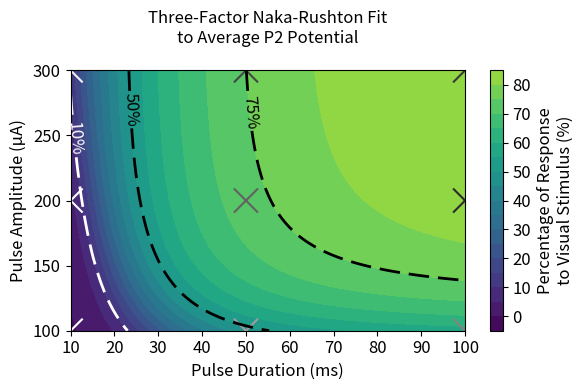

Here is the Python script that generated this plot:
import numpy as np
import matplotlib.pyplot as plt
import numpy as np
from scipy.optimize import curve_fit
from scipy.special import expit
import pandas as pd

# Given data
# trial_type = np.array([1, 2, 3, 4, 5, 6, 7, 8, 9])
# pulse_duration = np.array([10, 10, 10, 50, 50, 50, 100, 100, 100])
# pulse_amplitude = np.array([100, 200, 300, 100, 200, 300, 100, 200, 300])
# valid = np.array([-0.086, -0.044, 0.07,
#                   0.561, 0.849, 0.976,
#                   0.691, 1.078, 1.022])

# Data setup
data = {
    "trial_type":       [1, 2, 3, 4, 5, 6, 7, 8, 9],
    "pulse_duration":   [10, 10, 10, 50, 50, 50, 100, 100, 100],
    "pulse_amplitude":  [100, 200, 300, 100, 200, 300, 100, 200, 300],
    "valid":            [-0.086, -0.044, 0.07, 0.561, 0.849, 0.976, 0.691, 1.078, 1.022],
}
df = pd.DataFrame(data)

# Prepare the data
X = (df['pulse_duration'], df['pulse_amplitude'])
Y = df['valid']

# Reference LED value as the maximum
LED = 1.269

# Step 1: Shift data to make it non-negative
LED = LED - np.min(Y)
shifted_valid = Y - np.min(Y)

# Step 2: Normalize relative to the LED maximum
Y = (shifted_valid / LED) * 100


def total_charge(d, A):
    """
    Calculate the total charge of a current pulse.

    Parameters:
    - d: Pulse duration in milliseconds (ms).
    - A: Pulse amplitude in microamperes (µA).

    Returns:
    - Total charge in microcoulombs (µC).
    """
    # d in ms, A in µA
    I_pp = A / 1e6  # Peak-to-peak current in amperes (100 µA)
    I_peak = I_pp / 2  # Peak current in amperes
    T_pulse = d / 1e3  # Total pulse duration in seconds (100 ms)
    f = 1 / T_pulse  # Frequency in Hz (assuming full sinusoid fits in pulse duration)

    Q_pulse_analytic_uC = (2 * I_peak) / (np.pi * f) * 1e6
    return Q_pulse_analytic_uC


def naka_rushton_3d(inputs, r_max, sigma_Q, n, sigma_A, m, delta, p, r_base):
    d, A = inputs  # Unpack inputs: pulse duration and amplitude
    Q = total_charge(d, A)  # Calculate total charge per pulse

    # Naka-Rushton equation applied to total charge (Q)
    NR_Q = (Q ** n) / (Q ** n + sigma_Q ** n)

    # Naka-Rushton equation applied to amplitude (A)
    NR_A = (A ** m) / (A ** m + sigma_A ** m)

    # Duration factor: gives higher weight to shorter durations
    # Diminishes as duration (d) increases, based on delta and p
    Dur_factor = (delta ** p) / (delta ** p + d ** p)

    # Combine all factors with baseline response
    return r_base + r_max * NR_Q * NR_A * Dur_factor

"""
Initial guess values:

Index       Value       Parameter       Description
0           100         r_max           Maximum response level, representing the upper bound of the model (asymptote).
1           1.0         sigma_Q         Half-saturation constant for total charge (Q); the charge level at which the response reaches 50% of r_max.
2           1.0         n               Hill coefficient for total charge; controls the steepness of the response curve related to total charge.
3           150.0       sigma_A         Half-saturation constant for pulse amplitude (A); the amplitude level at which the response reaches 50% of r_max.
4           1.0         m               Hill coefficient for amplitude; controls the steepness of the response curve related to amplitude.
5           10.0        delta           Scaling constant for duration effectiveness.
6           1.0         p               Hill coefficient for duration effectiveness; controls how duration influences the response.
7           0.0         r_base          Baseline response (minimum response level); the lowest possible response level when stimulation is minimal.
"""
initial_guess = [100, 1.0, 1.0, 150.0, 1.0, 10.0, 1.0, 0.0]

popt, pcov = curve_fit(naka_rushton_3d, xdata=X, ydata=Y, p0=initial_guess, maxfev=20000)

# popt, pcov = curve_fit(naka_rushton_3d, xdata=(pulse_duration, pulse_amplitude), ydata=valid,
#                        maxfev=20000)

(r_max_fit, sigma_Q_fit, n_fit, sigma_A_fit, m_fit, delta_fit, p_fit, r_base_fit) = popt
print("Fitted parameters:")
print(f"r_max = {r_max_fit:.4f}")
print(f"sigma_Q = {sigma_Q_fit:.4f}")
print(f"n = {n_fit:.4f}")
print(f"sigma_A = {sigma_A_fit:.4f}")
print(f"m = {m_fit:.4f}")
print(f"delta = {delta_fit:.4f}")
print(f"p = {p_fit:.4f}")
print(f"r_base = {r_base_fit:.4f}")

predictions = naka_rushton_3d(X, *popt)

# Goodness of fit (R² equivalent)
Y_pred = predictions
ss_total = np.sum((Y - np.mean(Y)) ** 2)
ss_residual = np.sum((Y - Y_pred) ** 2)
r_squared = 1 - (ss_residual / ss_total)
print(f"Goodness of fit (R²): {r_squared:.4f}")

rounded_Y_pred = np.round(Y_pred.values, 2)
print("Predictions:", rounded_Y_pred)
rounded_Y = np.round(Y.values, 2)
print("Actual:", rounded_Y)

# Calculate percentage difference
diff = Y_pred.values - Y.values
print("Percentage Difference:", np.round(diff, 2))

# Create a grid of duration and amplitude values
d_values = np.linspace(10, 100, 100)  # range from 10 to 100 ms
A_values = np.linspace(100, 300, 100)  # range from 100 to 300 µA

D_grid, A_grid = np.meshgrid(d_values, A_values)

# Predict responses over the grid
Z = naka_rushton_3d((D_grid, A_grid), *popt)

# Make a contour plot
# fig, ax = plt.subplots(figsize=(6, 4.6))
fig, ax = plt.subplots(figsize=(6, 4))

plt.rcParams.update({
    'axes.titlesize': 12,   # Title font size
    'axes.labelsize': 12,   # Axis label font size
    'xtick.labelsize': 12,  # X-tick label font size
    'ytick.labelsize': 12   # Y-tick label font size
})

contour = ax.contourf(D_grid, A_grid, Z, levels=20, cmap='viridis', vmax=100)
ax.set_xticks(np.arange(10, 101, 10))


cbar = plt.colorbar(contour, ax=ax)
cbar.set_label('Percentage of Response\nto Visual Stimulus (%)', rotation=90)

# Set xtick labels fontsize
for label in ax.get_xticklabels():
    label.set_fontsize(12)
# Set ytick labels fontsize
for label in ax.get_yticklabels():
    label.set_fontsize(12)

# # # Set colorbar ticks
# cbar.set_ticks(np.arange(0, 86, 10))
# #
# # # Add minior ticks
# cbar.set_ticklabels(['0', '', '10', '', '20', '', '30', '', '40', '', '50', '',  '60', '',
# '70', '', '80', '', '90', '', '100'])

ax.set_xlabel('Pulse Duration (ms)', fontsize=12)
ax.set_ylabel('Pulse Amplitude (µA)', fontsize=12)
ax.set_title('Three-Factor Naka-Rushton Fit\nto Average P2 Potential', pad=20, fontsize=12)

contour_50 = ax.contour(D_grid, A_grid, Z, levels=[50], colors='black', linestyles='dashed',
                        linewidths=2)
ax.clabel(contour_50, fmt='50%%', inline=True, fontsize=12)

contour_75 = ax.contour(D_grid, A_grid, Z, levels=[75], colors='black',
linestyles='dashed', linewidths=2)
ax.clabel(contour_75, fmt='75%%', inline=True, fontsize=12)

contour_90 = ax.contour(D_grid, A_grid, Z, levels=[90], colors='black', linestyles='dashed',
                        linewidths=2)
ax.clabel(contour_90, fmt='90%%', inline=True, fontsize=12)

ax.scatter(df['pulse_duration'], df['pulse_amplitude'], c=Y, cmap='Greys', vmin=0, vmax=100, s=300,
           marker='x')


###############################################################################################



# Function to extract x-values for specific y-values
def extract_x_for_y(contour, y_values):
    extracted_data = {y: [] for y in y_values}  # Dictionary to store results

    # Iterate through all contour segments (paths)
    for collection in contour.collections:
        for path in collection.get_paths():
            vertices = path.vertices  # Get x, y coordinates of the contour line
            x, y = vertices[:, 0], vertices[:, 1]

            # Check for specific y-values and store corresponding x-values
            for target_y in y_values:
                mask = np.isclose(y, target_y, atol=5)  # Allow small tolerance
                extracted_data[target_y].extend(x[mask])

    return extracted_data


# Define y-values of interest (300 µA, 200 µA, 100 µA)
y_values = [300, 200, 100]

# Extract the x-values corresponding to specific y-values
extracted_x = extract_x_for_y(contour_75, y_values)

# Print results
for y, x_vals in extracted_x.items():
    print(f"75 %% Y = {y} µA -> X-values (Durations): {np.mean(x_vals):.2f} ms")

# Extract the x-values corresponding to specific y-values
extracted_x = extract_x_for_y(contour_50, y_values)

# Print results
for y, x_vals in extracted_x.items():
    print(f"50 %% Y = {y} µA -> X-values (Durations): {np.mean(x_vals):.2f} ms")

# # Extract the x-values corresponding to specific y-values
# extracted_x = extract_x_for_y(contour_90, y_values)
#
# # Print results
# for y, x_vals in extracted_x.items():
#     print(f"90 %% Y = {y} µA -> X-values (Durations): {np.mean(x_vals):.2f} ms")


# === 10% ===

contour_10 = ax.contour(D_grid, A_grid, Z, levels=[10], colors='white', linestyles='dashed',
                        linewidths=2)
ax.clabel(contour_10, fmt='10%%', inline=True, fontsize=12)

# Extract the x-values corresponding to specific y-values
extracted_x = extract_x_for_y(contour_10, y_values)

# Print results
for y, x_vals in extracted_x.items():
    print(f"10 %% Y = {y} µA -> X-values (Durations): {np.mean(x_vals):.2f} ms")

# === 10% ===


# contour_5 = ax.contour(D_grid, A_grid, Z, levels=[5], colors='white', linestyles='dashed',
#                         linewidths=2)
# ax.clabel(contour_5, fmt='5%%', inline=True, fontsize=12)
#
# # Extract the x-values corresponding to specific y-values
# extracted_x = extract_x_for_y(contour_5, y_values)
#
# # Print results
# for y, x_vals in extracted_x.items():
#     print(f"5 %% Y = {y} µA -> X-values (Durations): {np.mean(x_vals):.2f} ms")
##############################################################################################

plt.tight_layout()
# plt.savefig(f'Corrigenda 3D Naka Rushton EEG.png', dpi=300, bbox_inches='tight', transparent=True)
plt.show()
